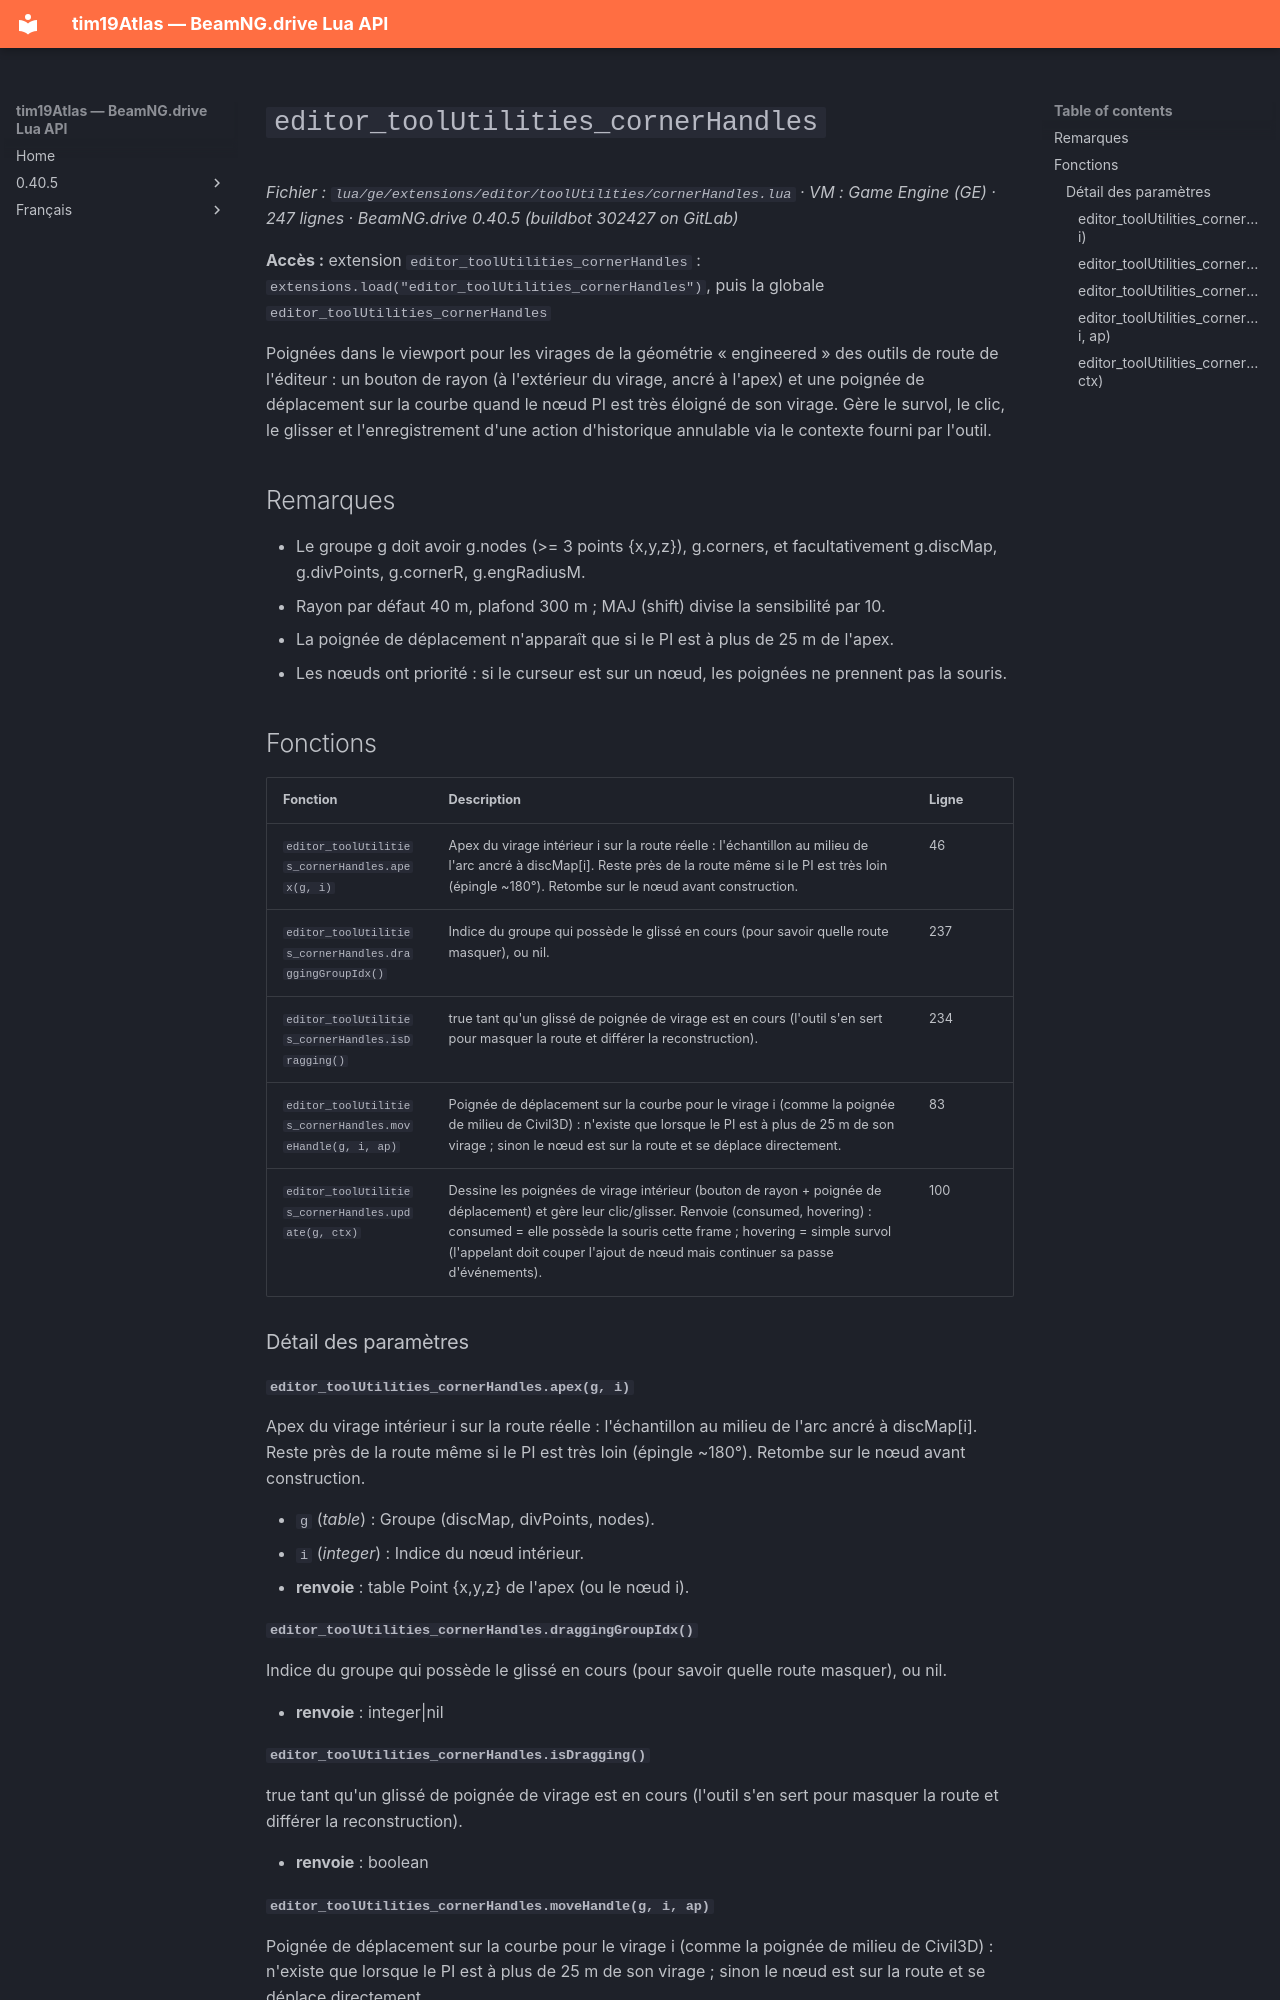

repository: Tim0219800/beamng-lua-atlas · page: fr/0.40.5/ge/extensions/editor/toolUtilities/cornerHandles.html · generator: mkdocs

# `editor_toolUtilities_cornerHandles`

*Fichier : `lua/ge/extensions/editor/toolUtilities/cornerHandles.lua` · VM : Game Engine (GE) · 247 lignes · BeamNG.drive 0.40.5 (buildbot 302427 on GitLab)*

**Accès :** extension `editor_toolUtilities_cornerHandles` : `extensions.load("editor_toolUtilities_cornerHandles")`, puis la globale `editor_toolUtilities_cornerHandles`

Poignées dans le viewport pour les virages de la géométrie « engineered » des outils de route de l'éditeur : un bouton de rayon (à l'extérieur du virage, ancré à l'apex) et une poignée de déplacement sur la courbe quand le nœud PI est très éloigné de son virage. Gère le survol, le clic, le glisser et l'enregistrement d'une action d'historique annulable via le contexte fourni par l'outil.

## Remarques

- Le groupe g doit avoir g.nodes (>= 3 points {x,y,z}), g.corners, et facultativement g.discMap, g.divPoints, g.cornerR, g.engRadiusM.
- Rayon par défaut 40 m, plafond 300 m ; MAJ (shift) divise la sensibilité par 10.
- La poignée de déplacement n'apparaît que si le PI est à plus de 25 m de l'apex.
- Les nœuds ont priorité : si le curseur est sur un nœud, les poignées ne prennent pas la souris.

## Fonctions

| Fonction | Description | Ligne |
|---|---|---|
| `editor_toolUtilities_cornerHandles.apex(g, i)` | Apex du virage intérieur i sur la route réelle : l'échantillon au milieu de l'arc ancré à discMap[i]. Reste près de la route même si le PI est très loin (épingle ~180°). Retombe sur le nœud avant construction. | 46 |
| `editor_toolUtilities_cornerHandles.draggingGroupIdx()` | Indice du groupe qui possède le glissé en cours (pour savoir quelle route masquer), ou nil. | 237 |
| `editor_toolUtilities_cornerHandles.isDragging()` | true tant qu'un glissé de poignée de virage est en cours (l'outil s'en sert pour masquer la route et différer la reconstruction). | 234 |
| `editor_toolUtilities_cornerHandles.moveHandle(g, i, ap)` | Poignée de déplacement sur la courbe pour le virage i (comme la poignée de milieu de Civil3D) : n'existe que lorsque le PI est à plus de 25 m de son virage ; sinon le nœud est sur la route et se déplace directement. | 83 |
| `editor_toolUtilities_cornerHandles.update(g, ctx)` | Dessine les poignées de virage intérieur (bouton de rayon + poignée de déplacement) et gère leur clic/glisser. Renvoie (consumed, hovering) : consumed = elle possède la souris cette frame ; hovering = simple survol (l'appelant doit couper l'ajout de nœud mais continuer sa passe d'événements). | 100 |

### Détail des paramètres

#### `editor_toolUtilities_cornerHandles.apex(g, i)`

Apex du virage intérieur i sur la route réelle : l'échantillon au milieu de l'arc ancré à discMap[i]. Reste près de la route même si le PI est très loin (épingle ~180°). Retombe sur le nœud avant construction.

- `g` (*table*) : Groupe (discMap, divPoints, nodes).
- `i` (*integer*) : Indice du nœud intérieur.
- **renvoie** : table Point {x,y,z} de l'apex (ou le nœud i).

#### `editor_toolUtilities_cornerHandles.draggingGroupIdx()`

Indice du groupe qui possède le glissé en cours (pour savoir quelle route masquer), ou nil.

- **renvoie** : integer|nil 

#### `editor_toolUtilities_cornerHandles.isDragging()`

true tant qu'un glissé de poignée de virage est en cours (l'outil s'en sert pour masquer la route et différer la reconstruction).

- **renvoie** : boolean
